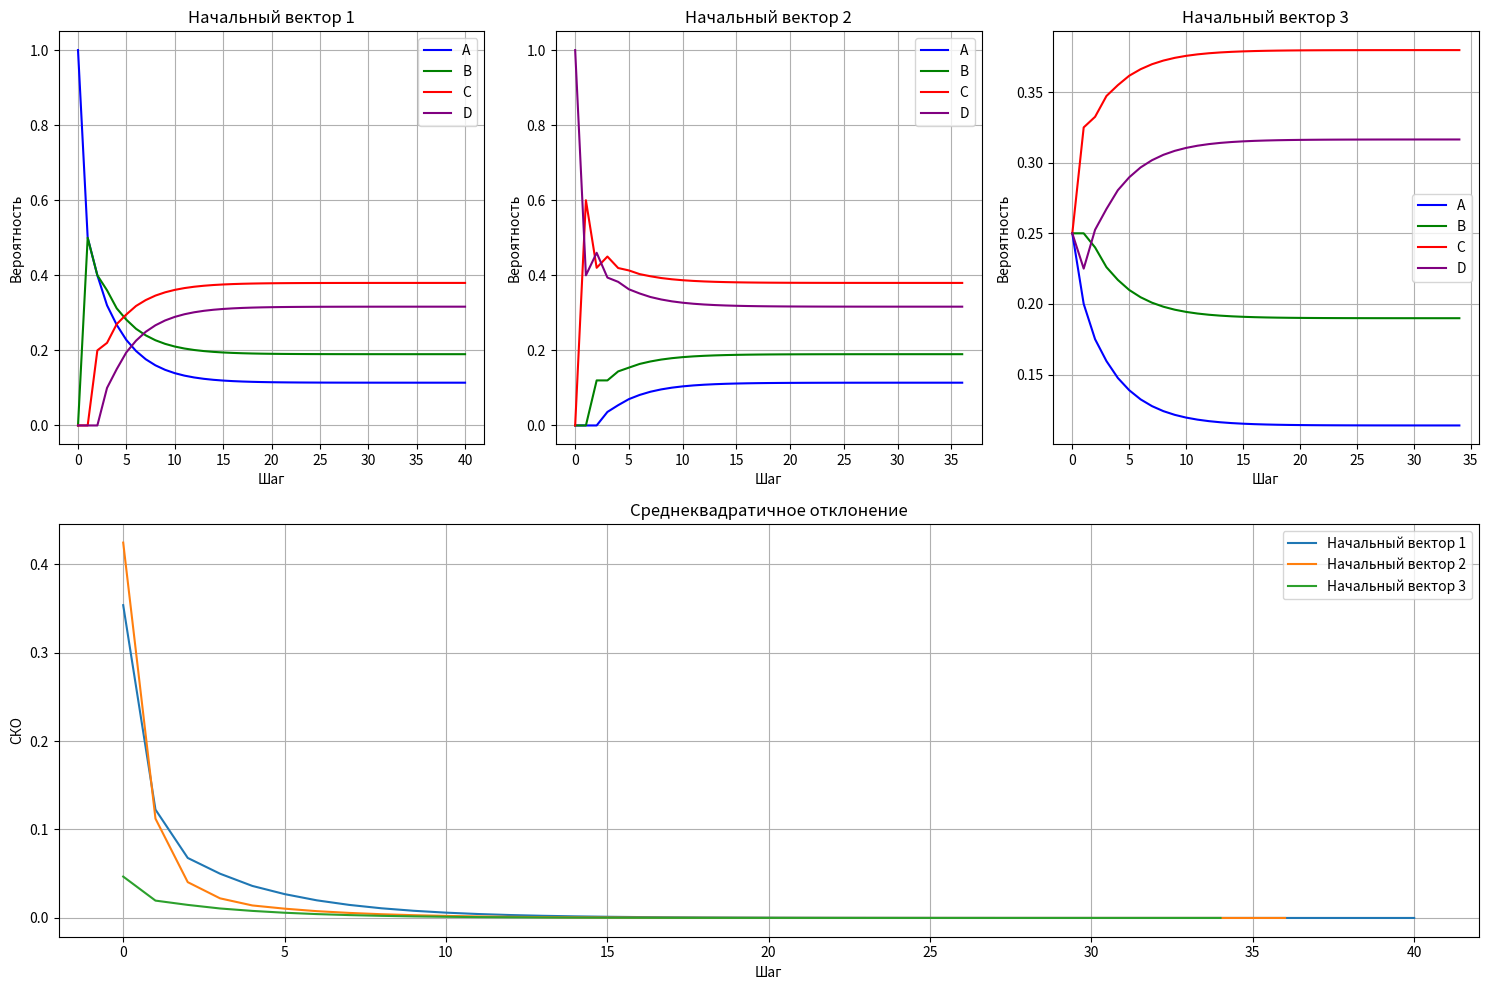

This chart was generated by the following Python code:
import numpy as np
import matplotlib.pyplot as plt

# 1. Эргодическая марковская цепь с 4 состояниями
states = ['A', 'B', 'C', 'D']

# 2. Матрица переходных вероятностей
P = np.array([
    [0.5, 0.5, 0.0, 0.0],  # A
    [0.3, 0.3, 0.4, 0.0],  # B
    [0.0, 0.2, 0.3, 0.5],  # C
    [0.0, 0.0, 0.6, 0.4]   # D
])

# 3. Функция моделирования цепи
def simulate_markov_chain(initial_vec, P, epsilon=1e-6, max_steps=1000):
    old_vec = np.array(initial_vec)
    history = [old_vec.copy()]
    rmse_history = []
    
    for _ in range(max_steps):
        new_vec = old_vec @ P
        rmse = np.sqrt(np.mean((new_vec - old_vec)**2))
        rmse_history.append(rmse)
        
        if rmse < epsilon:
            break
            
        old_vec = new_vec.copy()
        history.append(old_vec)
        
    return np.array(history), rmse_history

# Начальные векторы
initial_vectors = [
    np.array([1, 0, 0, 0]),    # v₁
    np.array([0, 0, 0, 1]),    # v₂
    np.array([0.25, 0.25, 0.25, 0.25])  # v₃
]

# Моделирование для всех начальных векторов
results = []
for vec in initial_vectors:
    hist, rmse = simulate_markov_chain(vec, P)
    results.append((hist, rmse))

# 4. Построение графиков
plt.figure(figsize=(15, 10))
colors = ['blue', 'green', 'red', 'purple']

# Графики компонент вектора
for i, (hist, rmse) in enumerate(results):
    plt.subplot(2, 3, i+1)
    for state in range(4):
        plt.plot(hist[:, state], color=colors[state], label=states[state])
    plt.title(f'Начальный вектор {i+1}')
    plt.xlabel('Шаг')
    plt.ylabel('Вероятность')
    plt.legend()
    plt.grid()

# Графики среднеквадратичного отклонения
plt.subplot(2, 1, 2)
for i, (_, rmse) in enumerate(results):
    plt.plot(rmse, label=f'Начальный вектор {i+1}')
plt.title('Среднеквадратичное отклонение')
plt.xlabel('Шаг')
plt.ylabel('СКО')
plt.legend()
plt.grid()
plt.tight_layout()
plt.show()

# 5. Аналитическое стационарное распределение
n_states = 4
A = P.T - np.eye(n_states)
A[-1, :] = 1  # Условие нормировки
b = np.zeros(n_states)
b[-1] = 1

stationary = np.linalg.solve(A, b)
print(f'Аналитическое стационарное распределение:\n {stationary.round(4)}')

# 6. Сравнение результатов
print('\nСравнение с моделированием:')
for i, (hist, _) in enumerate(results):
    simulated = hist[-1].round(4)
    diff = np.abs(simulated - stationary).sum()
    print(f'Вектор {i+1}: {simulated} | Разница: {diff:.4f}')